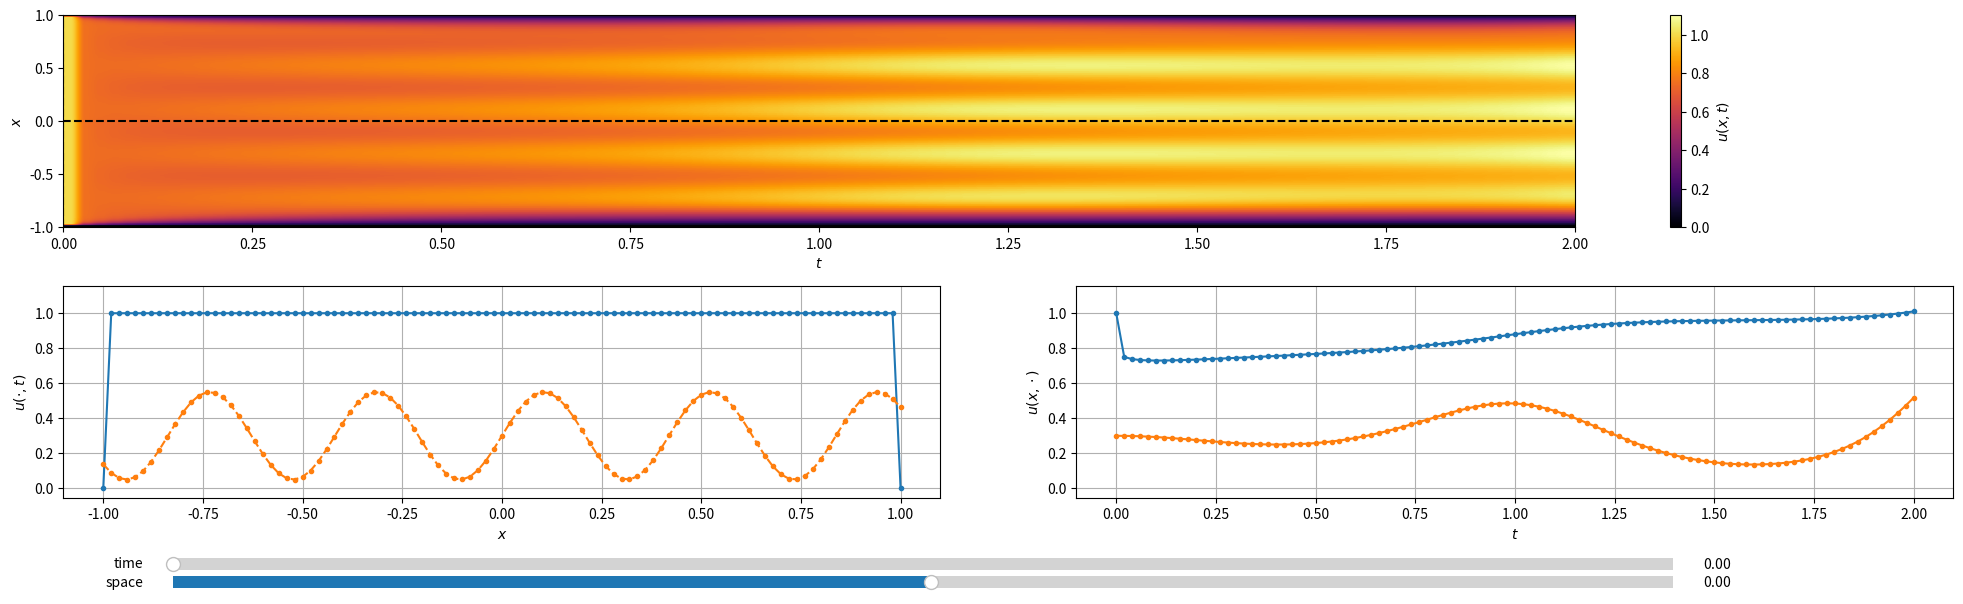

Write the Python code that produced this figure.
import numpy as np
from scipy import sparse
from scipy.special import gamma
import datetime


b_fun = lambda k, alpha: (np.power(k+1, 1-alpha)-np.power(k, 1-alpha))/gamma(2-alpha)
f_fun = lambda t, x: np.outer(0.3 + np.sin(15*x)/4, np.exp(-t*0.5*np.sin(5*t)))


alpha = 0.8
phi = 0.5
beta = 0.5
nu = 0.01

T = 2.0
N = 101
h = T/(N-1); print(f'h = {h}')
time = np.linspace(0.0, T, N)

a = -1
b = 1
M = 101
x = np.linspace(a, b, M)
dx = x[1]-x[0]

L  = sparse.diags([-2.0*np.ones(M-2), np.ones(M-3), np.ones(M-3)], [0, -1, 1])
Id = sparse.diags(np.ones(M-2), 0)

u = np.zeros((M, N)) #(x, t)
# f = np.zeros_like(u)
f = f_fun(np.linspace(0.0, T, N), x)

u[:,0] = 1.0 + 0.0*x
u[0,0] = 0.0
u[-1,0] = 0.0

for n in range(1, N):
    halpha = np.power(h, 1-alpha)
    diffeq = nu*h/np.square(dx)

    bb = b_fun(n-np.arange(1,n+1), alpha)

    A = (phi + bb[-1]*halpha)*Id - diffeq*L

    y = np.sum(u[:,1:n], axis=1)

    f1 = (diffeq*L) @ y[1:-1]
    f2 = halpha*(u[1:-1,1:n]@bb[:-1])
    f3 = (phi + beta*(((n*h)**(1-alpha))/gamma(2-alpha)))*u[1:-1,0]
    f4 = h*np.sum(f[1:-1,1:n], axis=1)

    fBC = np.zeros(M-2)    
    fBC[0]  = (h*nu/(dx**2))*(u[0,0] + y[0])
    fBC[-1] = (h*nu/(dx**2))*(u[-1,0] + y[-1])

    u[1:-1,n] = sparse.linalg.spsolve(A, f1 - f2 + f3 + f4 + fBC)
    u[0,n]  = u[0,0]
    u[-1,n] = u[-1,0]



# SAVING SOLUTION
if False:
    params = {
        'T':T,
        'N':N,
        'a':a,
        'b':b,
        'M':M,
        'alpha':alpha,
        'phi':phi,
        'beta':beta,
        'nu':nu,
    }
    np.savez(f'./results/u_{datetime.datetime.now().strftime("%Y-%d-%m_%H-%M-%S")}.npz', u=u, f=f, params=params)



# PLOTTING
if True:
    import matplotlib.gridspec as gridspec
    import matplotlib.pyplot as plt
    from matplotlib.widgets import Slider, TextBox

    fig = plt.figure(figsize=(20,6))
    gs = gridspec.GridSpec(2, 2)

    def update_time(val):
        val = float(val)
        line_u_time.set_ydata(u[:,int(u.shape[1]*val/T)])
        line_f_time.set_ydata(f[:,int(u.shape[1]*val/T)])
        line_im_space.set_xdata([val,val])
    ax_time = fig.add_subplot(gs[1, 0])
    ax_time.set_ylim([np.min(u)-0.05*np.abs(np.max(u)), np.max(u)+0.05*np.abs(np.max(u))])
    line_u_time, = ax_time.plot(x, u[:,0], '.-')
    line_f_time, = ax_time.plot(x, f[:,0], '.--')
    ax_time.set_xlabel(r'$x$')
    ax_time.set_ylabel(r'$u(\cdot,t)$')
    ax_time.grid()
    ax_time_slider = fig.add_axes([0.1, 0.04, 0.75, 0.04])
    slider_time = Slider(ax_time_slider, 'time', 0, T-0.99*h, valinit=0, valstep=h)
    slider_time.on_changed(update_time)
    

    def update_space(val):
        val = float(val)
        line_u_space.set_ydata(u[int(u.shape[0]*val/(b-a)),:])
        line_f_space.set_ydata(f[int(u.shape[0]*val/(b-a)),:])
        line_im_time.set_ydata([val,val])
    ax_space = fig.add_subplot(gs[1, 1])
    ax_space.set_ylim([np.min(u)-0.05*np.abs(np.max(u)), np.max(u)+0.05*np.abs(np.max(u))])
    line_u_space, = ax_space.plot(time, u[int(u.shape[0]/2),:], '.-')
    line_f_space, = ax_space.plot(time, f[int(u.shape[0]/2),:], '.-')
    ax_space.set_xlabel(r'$t$')
    ax_space.set_ylabel(r'$u(x,\cdot)$')
    ax_space.grid()
    ax_space_slider = fig.add_axes([0.1, 0.01, 0.75, 0.04])
    slider_space = Slider(ax_space_slider, 'space', a, b-0.99*dx, valinit=0, valstep=dx)
    slider_space.on_changed(update_space)


    ax_imshow = fig.add_subplot(gs[0, :])
    ims = ax_imshow.imshow(u, cmap='inferno', aspect='auto', origin='lower', extent=(0.0, T, a, b))
    cbar = fig.colorbar(ims)
    cbar.set_label(r'$u(x,t)$')
    line_im_space, = ax_imshow.plot([0.0,0.0],[a,b], 'k--')
    line_im_time, = ax_imshow.plot([0.0,T],[0.5*(a+b),0.5*(a+b)], 'k--')
    ax_imshow.set_xlabel(r'$t$')
    ax_imshow.set_ylabel(r'$x$')

    # axbox = fig.add_axes([0.2, 0.06, 0.3, 0.07])
    # text_box = TextBox(axbox, "Time", textalignment="left")
    # text_box.on_submit(update)
    # text_box.set_val(0)
    # fig.align_labels()
    plt.subplots_adjust(
        top=0.975,
        bottom=0.17,
        left=0.045,
        right=0.99,
        hspace=0.275,
        wspace=0.155
    )
    plt.show()